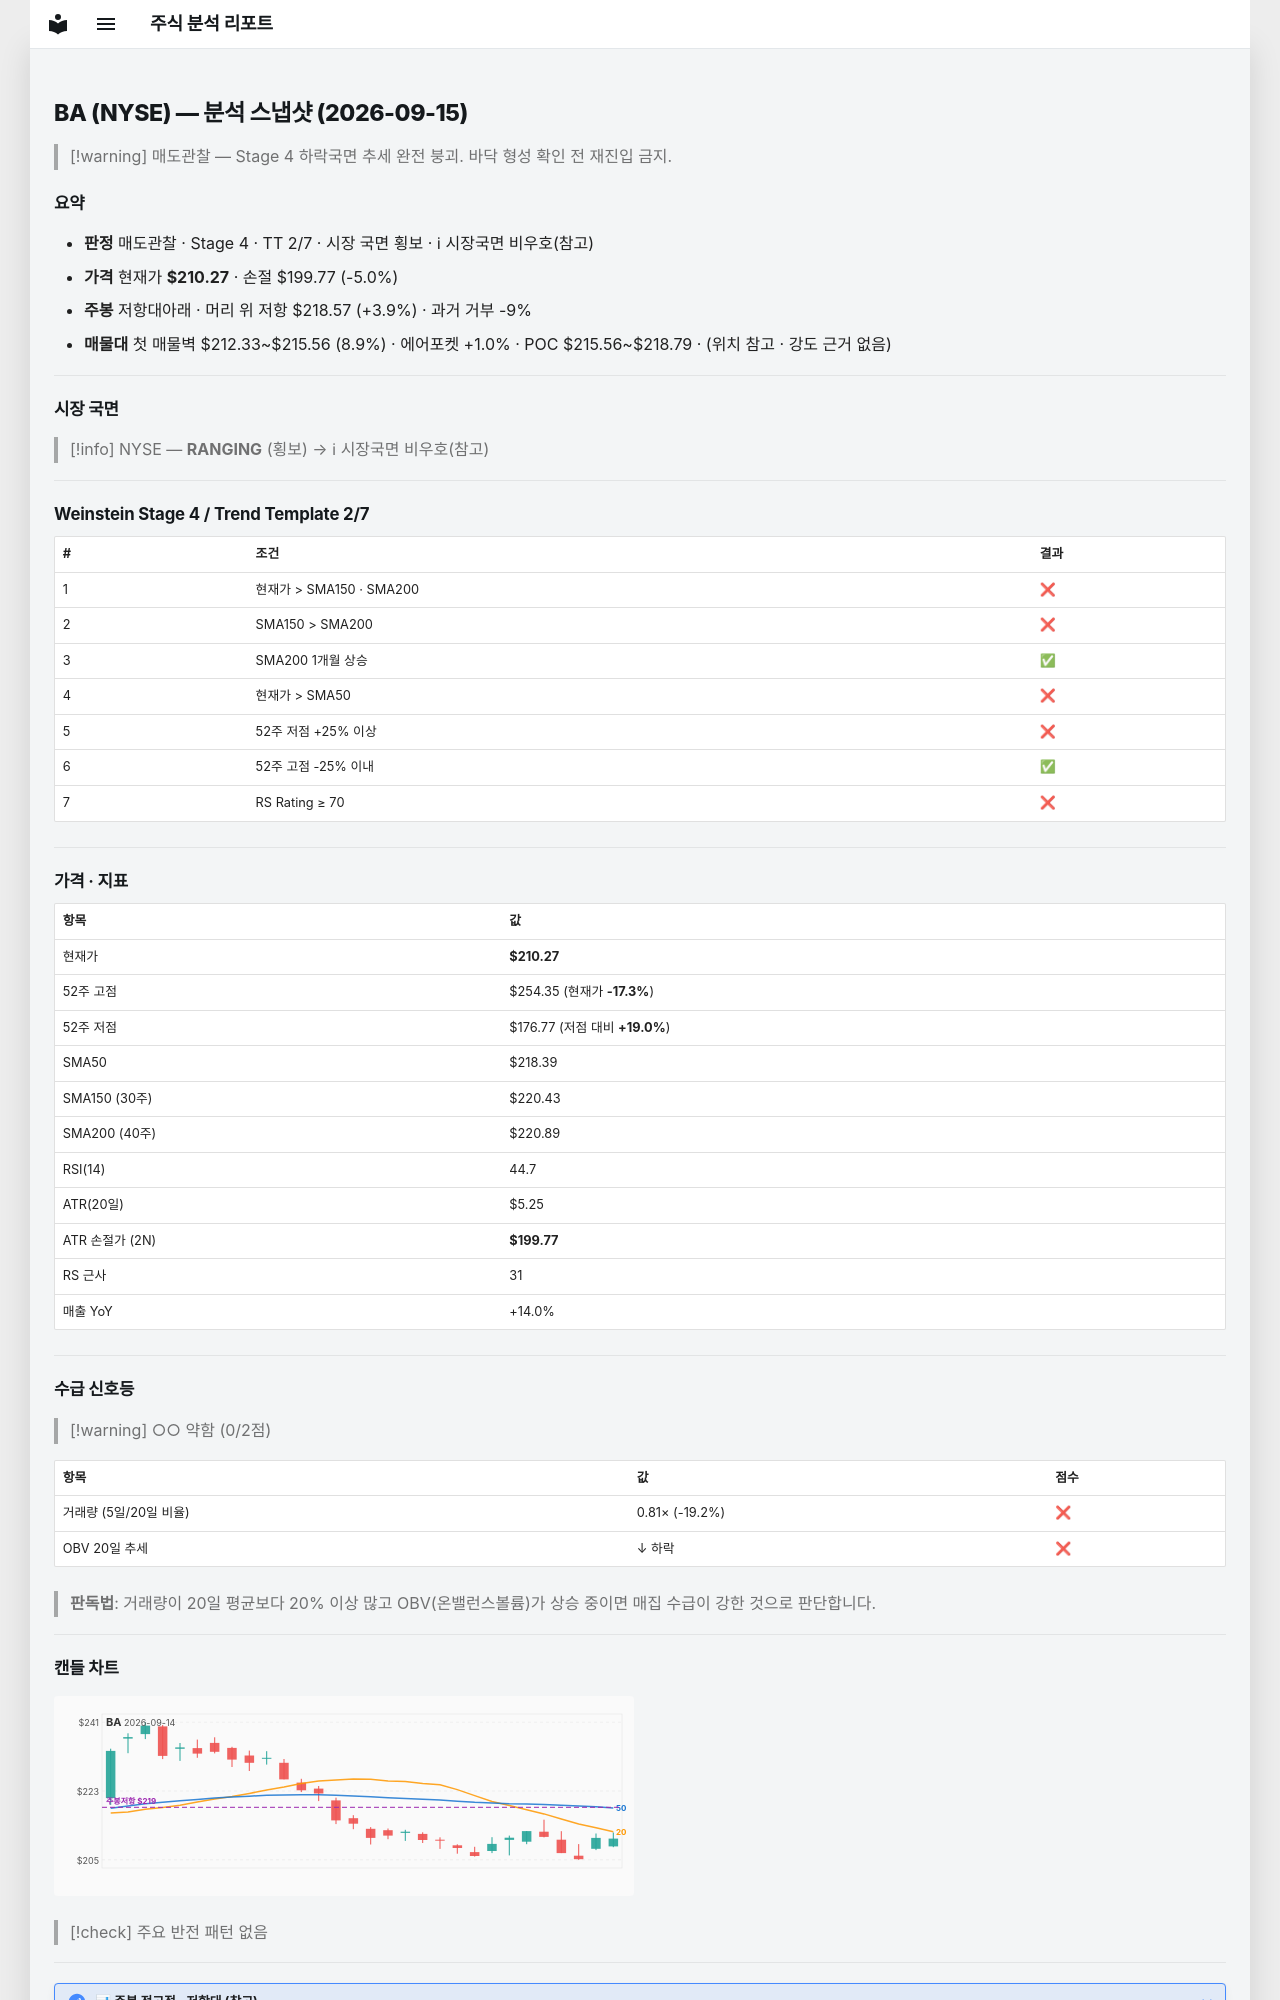

repository: soloandco/stock-reports · page: snapshots/BA-2026-09-15/index.html · generator: mkdocs

---
type: analysis-snapshot
title: BA 분석 스냅샷
ticker: BA
market: NYSE
created: 2026-09-15
updated: 2026-09-15
bar-date: 2026-09-14
verdict: 매도관찰
real-rr: 0.79
sma50-gap-pct: -3.7
weekly-position: 저항대아래
weekly-overhead-price: 218.57
weekly-overhead-pct: 3.9
stage: 4
trend-template-score: 2
tt-max: 7
price: 210.27000427246094
stop-price: 199.77376067269773
market-regime: RANGING
supply-demand-score: 0/2
supply-demand-label: 약함
status: tracking
tags:
  - stock-agent
  - watchlist
  - BA
  - analysis
related:
  - "[[analysis-template]]"
---

# BA (NYSE) — 분석 스냅샷 (2026-09-15)

> [!warning] 매도관찰 — Stage 4 하락국면
> 추세 완전 붕괴. 바닥 형성 확인 전 재진입 금지.

## 요약

- **판정** 매도관찰 · Stage 4 · TT 2/7 · 시장 국면 횡보 · ℹ 시장국면 비우호(참고)
- **가격** 현재가 **$210.27** · 손절 $199.77 (-5.0%)
- **주봉** 저항대아래 · 머리 위 저항 $218.57 (+3.9%) · 과거 거부 -9%
- **매물대** 첫 매물벽 $212.33~$215.56 (8.9%) · 에어포켓 +1.0% · POC $215.56~$218.79 · (위치 참고 · 강도 근거 없음)

---

## 시장 국면

> [!info] NYSE — **RANGING** (횡보) → ℹ 시장국면 비우호(참고)

---

## Weinstein Stage 4 / Trend Template 2/7

| # | 조건 | 결과 |
|---|------|------|
| 1 | 현재가 > SMA150 · SMA200 | ❌ |
| 2 | SMA150 > SMA200 | ❌ |
| 3 | SMA200 1개월 상승 | ✅ |
| 4 | 현재가 > SMA50 | ❌ |
| 5 | 52주 저점 +25% 이상 | ❌ |
| 6 | 52주 고점 -25% 이내 | ✅ |
| 7 | RS Rating ≥ 70 | ❌ |

---

## 가격 · 지표

| 항목 | 값 |
|------|---|
| 현재가 | **$210.27** |
| 52주 고점 | $254.35 (현재가 **-17.3%**) |
| 52주 저점 | $176.77 (저점 대비 **+19.0%**) |
| SMA50 | $218.39 |
| SMA150 (30주) | $220.43 |
| SMA200 (40주) | $220.89 |
| RSI(14) | 44.7 |
| ATR(20일) | $5.25 |
| ATR 손절가 (2N) | **$199.77** |
| RS 근사 | 31 |
| 매출 YoY | +14.0% |

---
## 수급 신호등

> [!warning] ○○ 약함 (0/2점)

| 항목 | 값 | 점수 |
|------|------|------|
| 거래량 (5일/20일 비율) | 0.81× (-19.2%) | ❌ |
| OBV 20일 추세 | ↓ 하락 | ❌ |

> **판독법**: 거래량이 20일 평균보다 20% 이상 많고 OBV(온밸런스볼륨)가 상승 중이면 매집 수급이 강한 것으로 판단합니다.

---
